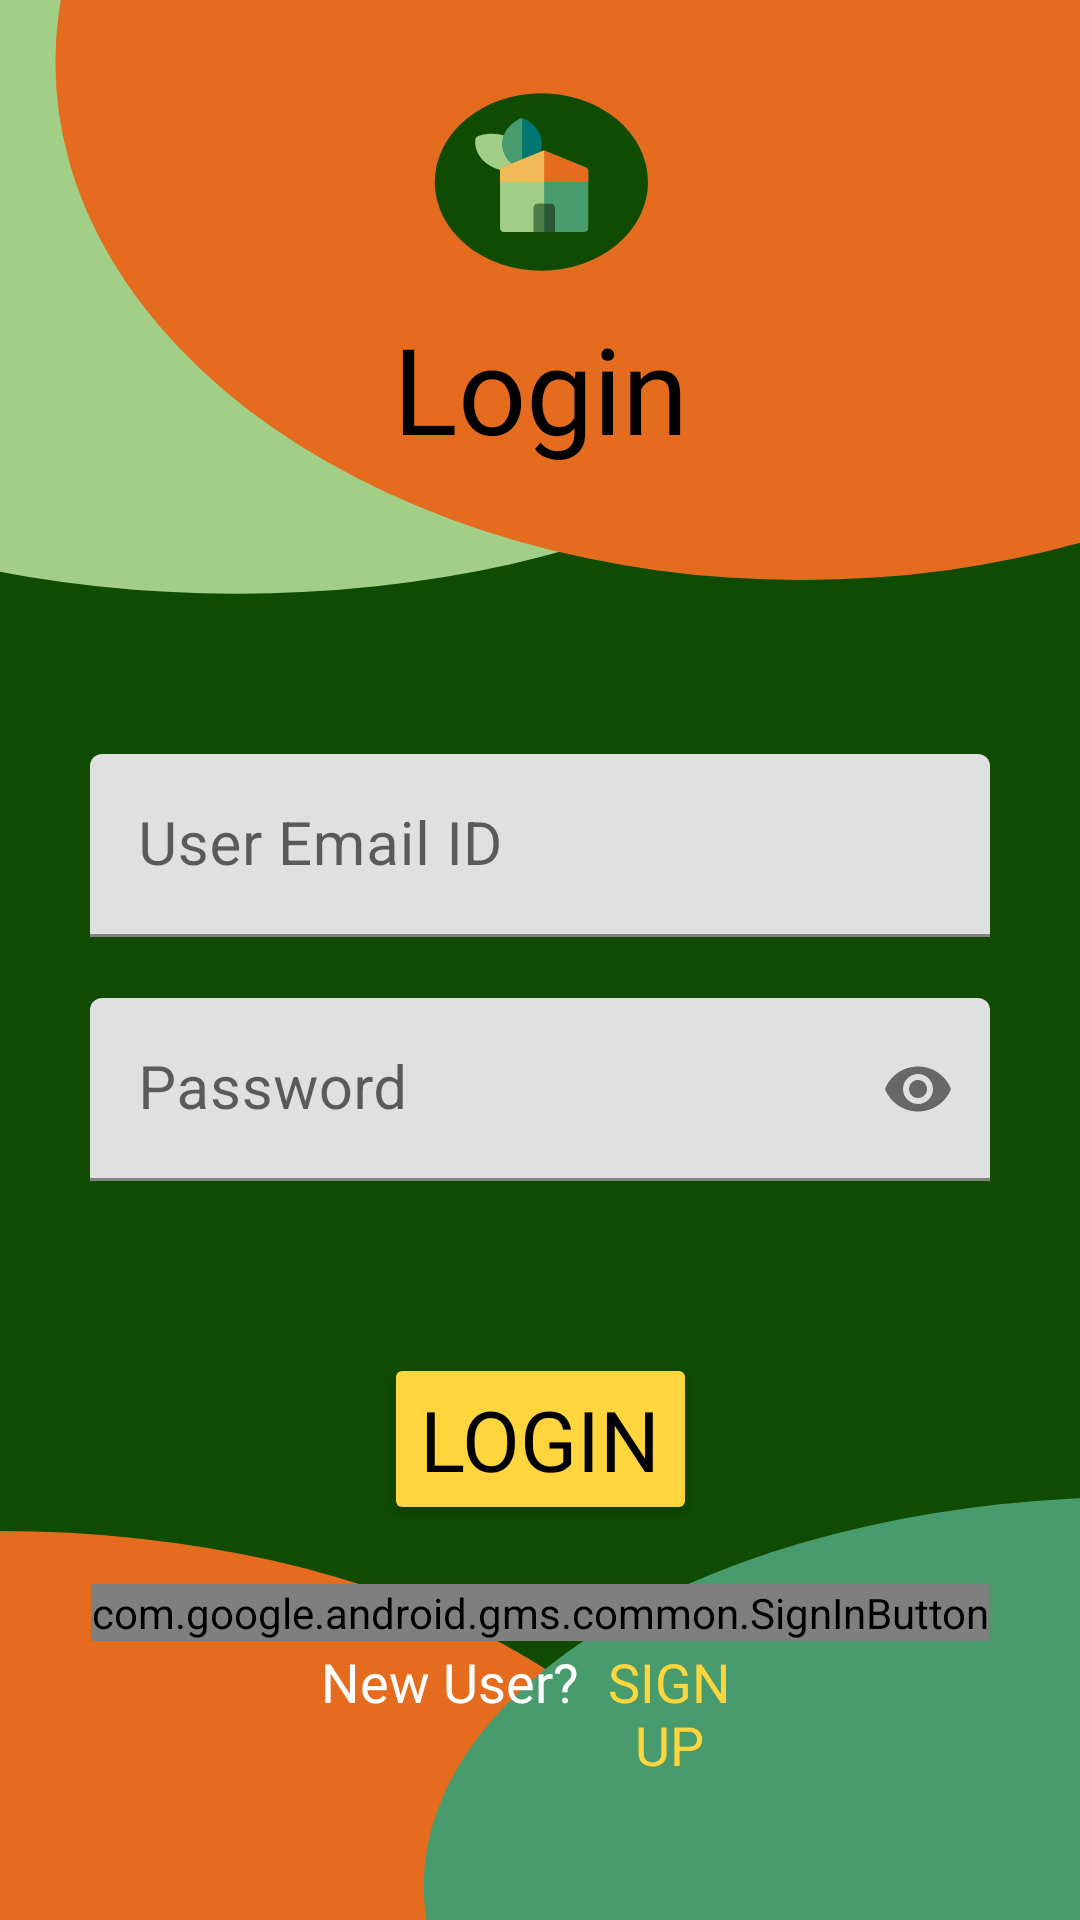

This screen was rendered from an Android layout file. Write that file and the resources it references.
<!-- AndroidManifest.xml: fallback theme Theme.MaterialComponents.DayNight.NoActionBar -->
<!-- res/layout/fragment_login.xml -->
<?xml version="1.0" encoding="utf-8"?>
<layout xmlns:android="http://schemas.android.com/apk/res/android"
    xmlns:app="http://schemas.android.com/apk/res-auto"
    xmlns:tools="http://schemas.android.com/tools">

    <data>

        <variable
            name="viewModel"
            type="com.example.dthomefresh.viewmodel.LoginViewModel" />
    </data>

    <androidx.constraintlayout.widget.ConstraintLayout
        android:id="@+id/linearLayout2"
        android:layout_width="match_parent"
        android:layout_height="match_parent"
        android:background="@drawable/bg_sign_up_page">

        <com.airbnb.lottie.LottieAnimationView
            android:id="@+id/anim_login"
            android:layout_width="75dp"
            android:layout_height="75dp"
            android:visibility="gone"
            app:layout_constraintBottom_toBottomOf="parent"
            app:layout_constraintEnd_toEndOf="parent"
            app:layout_constraintStart_toStartOf="parent"
            app:layout_constraintTop_toTopOf="parent"
            app:lottie_autoPlay="false"
            app:lottie_loop="true"
            app:lottie_rawRes="@raw/anim_yellow_processing_circle" />

        <TextView
            android:id="@+id/Login_title"
            android:layout_width="wrap_content"
            android:layout_height="wrap_content"
            android:fontFamily="@font/londrina_solid_regular"
            android:text="@string/login_string"
            android:textAlignment="center"
            android:textColor="@color/black"
            android:textSize="40sp"
            app:layout_constraintBottom_toBottomOf="parent"
            app:layout_constraintEnd_toEndOf="parent"
            app:layout_constraintStart_toStartOf="parent"
            app:layout_constraintTop_toTopOf="parent"
            app:layout_constraintVertical_bias="0.175" />

        <com.google.android.material.textfield.TextInputLayout
            android:id="@+id/ti_username"
            android:layout_width="match_parent"
            android:layout_height="wrap_content"
            android:layout_marginHorizontal="30dp"
            android:hint="@string/user_email_id_string"
            app:boxStrokeColor="@color/yellow_2"
            app:errorEnabled="true"
            app:hintTextColor="@color/yellow_2"
            app:layout_constraintBottom_toBottomOf="parent"
            app:layout_constraintEnd_toEndOf="parent"
            app:layout_constraintStart_toStartOf="parent"
            app:layout_constraintTop_toTopOf="parent"
            app:layout_constraintVertical_bias="0.45">

            <com.google.android.material.textfield.TextInputEditText
                android:id="@+id/et_username"
                android:layout_width="match_parent"
                android:layout_height="match_parent"
                android:inputType="textEmailAddress"
                android:maxLines="1"
                android:textSize="20sp" />

        </com.google.android.material.textfield.TextInputLayout>

        <com.google.android.material.textfield.TextInputLayout
            android:id="@+id/ti_password"
            android:layout_width="match_parent"
            android:layout_height="wrap_content"
            android:layout_marginHorizontal="30dp"
            android:hint="@string/password_string"
            app:boxStrokeColor="@color/yellow_2"
            app:errorEnabled="true"
            app:hintTextColor="@color/yellow_2"
            app:layout_constraintBottom_toBottomOf="parent"
            app:layout_constraintEnd_toEndOf="parent"
            app:layout_constraintStart_toStartOf="parent"
            app:layout_constraintTop_toBottomOf="@+id/ti_username"
            app:layout_constraintVertical_bias="0.0"
            app:passwordToggleEnabled="true">

            <com.google.android.material.textfield.TextInputEditText
                android:id="@+id/et_password"
                android:layout_width="match_parent"
                android:layout_height="match_parent"
                android:inputType="textPassword"
                android:maxLines="1"
                android:textSize="20sp" />

        </com.google.android.material.textfield.TextInputLayout>

        <Button
            android:id="@+id/bt_login"
            android:layout_width="wrap_content"
            android:layout_height="wrap_content"
            android:backgroundTint="@color/yellow_2"
            android:fontFamily="@font/londrina_solid_regular"
            android:text="@string/login_string"
            android:textColor="@color/black"
            android:textSize="28sp"
            app:layout_constraintBottom_toBottomOf="parent"
            app:layout_constraintEnd_toEndOf="parent"
            app:layout_constraintStart_toStartOf="parent"
            app:layout_constraintTop_toBottomOf="@+id/ti_password"
            app:layout_constraintVertical_bias="0.22" />

        <com.google.android.gms.common.SignInButton
            android:id="@+id/bt_google_sign_in"
            android:layout_width="wrap_content"
            android:layout_height="wrap_content"
            app:layout_constraintBottom_toBottomOf="parent"
            app:layout_constraintEnd_toEndOf="parent"
            app:layout_constraintStart_toStartOf="parent"
            app:layout_constraintTop_toTopOf="parent"
            app:layout_constraintVertical_bias="0.85" />

        <LinearLayout
            android:layout_width="match_parent"
            android:layout_height="wrap_content"
            android:gravity="center_horizontal"
            app:layout_constraintBottom_toBottomOf="parent"
            app:layout_constraintTop_toBottomOf="@+id/bt_google_sign_in"
            app:layout_constraintVertical_bias="0.0"
            tools:layout_editor_absoluteX="0dp">

            <TextView
                android:id="@+id/no_account_yet_text"
                android:layout_width="wrap_content"
                android:layout_height="20dp"
                android:fontFamily="@font/londrina_solid_regular"
                android:text="@string/new_user_string"
                android:textColor="@color/white"
                android:textSize="18sp"
                app:layout_constraintEnd_toStartOf="@id/bt_sign_up"
                app:layout_constraintStart_toStartOf="parent"
                app:layout_constraintTop_toBottomOf="parent" />

            <Button
                android:id="@+id/bt_sign_up"
                android:layout_width="60dp"
                android:layout_height="wrap_content"
                android:layout_margin="0dp"
                android:background="@android:color/transparent"
                android:fontFamily="@font/londrina_solid_regular"
                android:padding="0dp"
                android:text="@string/sign_up_string"
                android:textColor="@color/yellow_2"
                android:textSize="18sp"
                app:layout_constraintEnd_toEndOf="parent"
                app:layout_constraintStart_toEndOf="@+id/no_account_yet"
                app:layout_constraintTop_toBottomOf="parent" />

        </LinearLayout>

    </androidx.constraintlayout.widget.ConstraintLayout>

</layout>
<!-- resources referenced by this layout -->
<resources>
  <color name="black">#FF000000</color>
  <color name="white">#FFFFFFFF</color>
  <color name="yellow_2">#FFD53E</color>
  <!-- drawable bg_sign_up_page: vector/xml drawable (drawable, 3534 chars, omitted) -->
  <string name="login_string">Login</string>
  <string name="new_user_string">New User?</string>
  <string name="password_string">Password</string>
  <string name="sign_up_string">Sign Up</string>
  <string name="user_email_id_string">User Email ID</string>
</resources>
